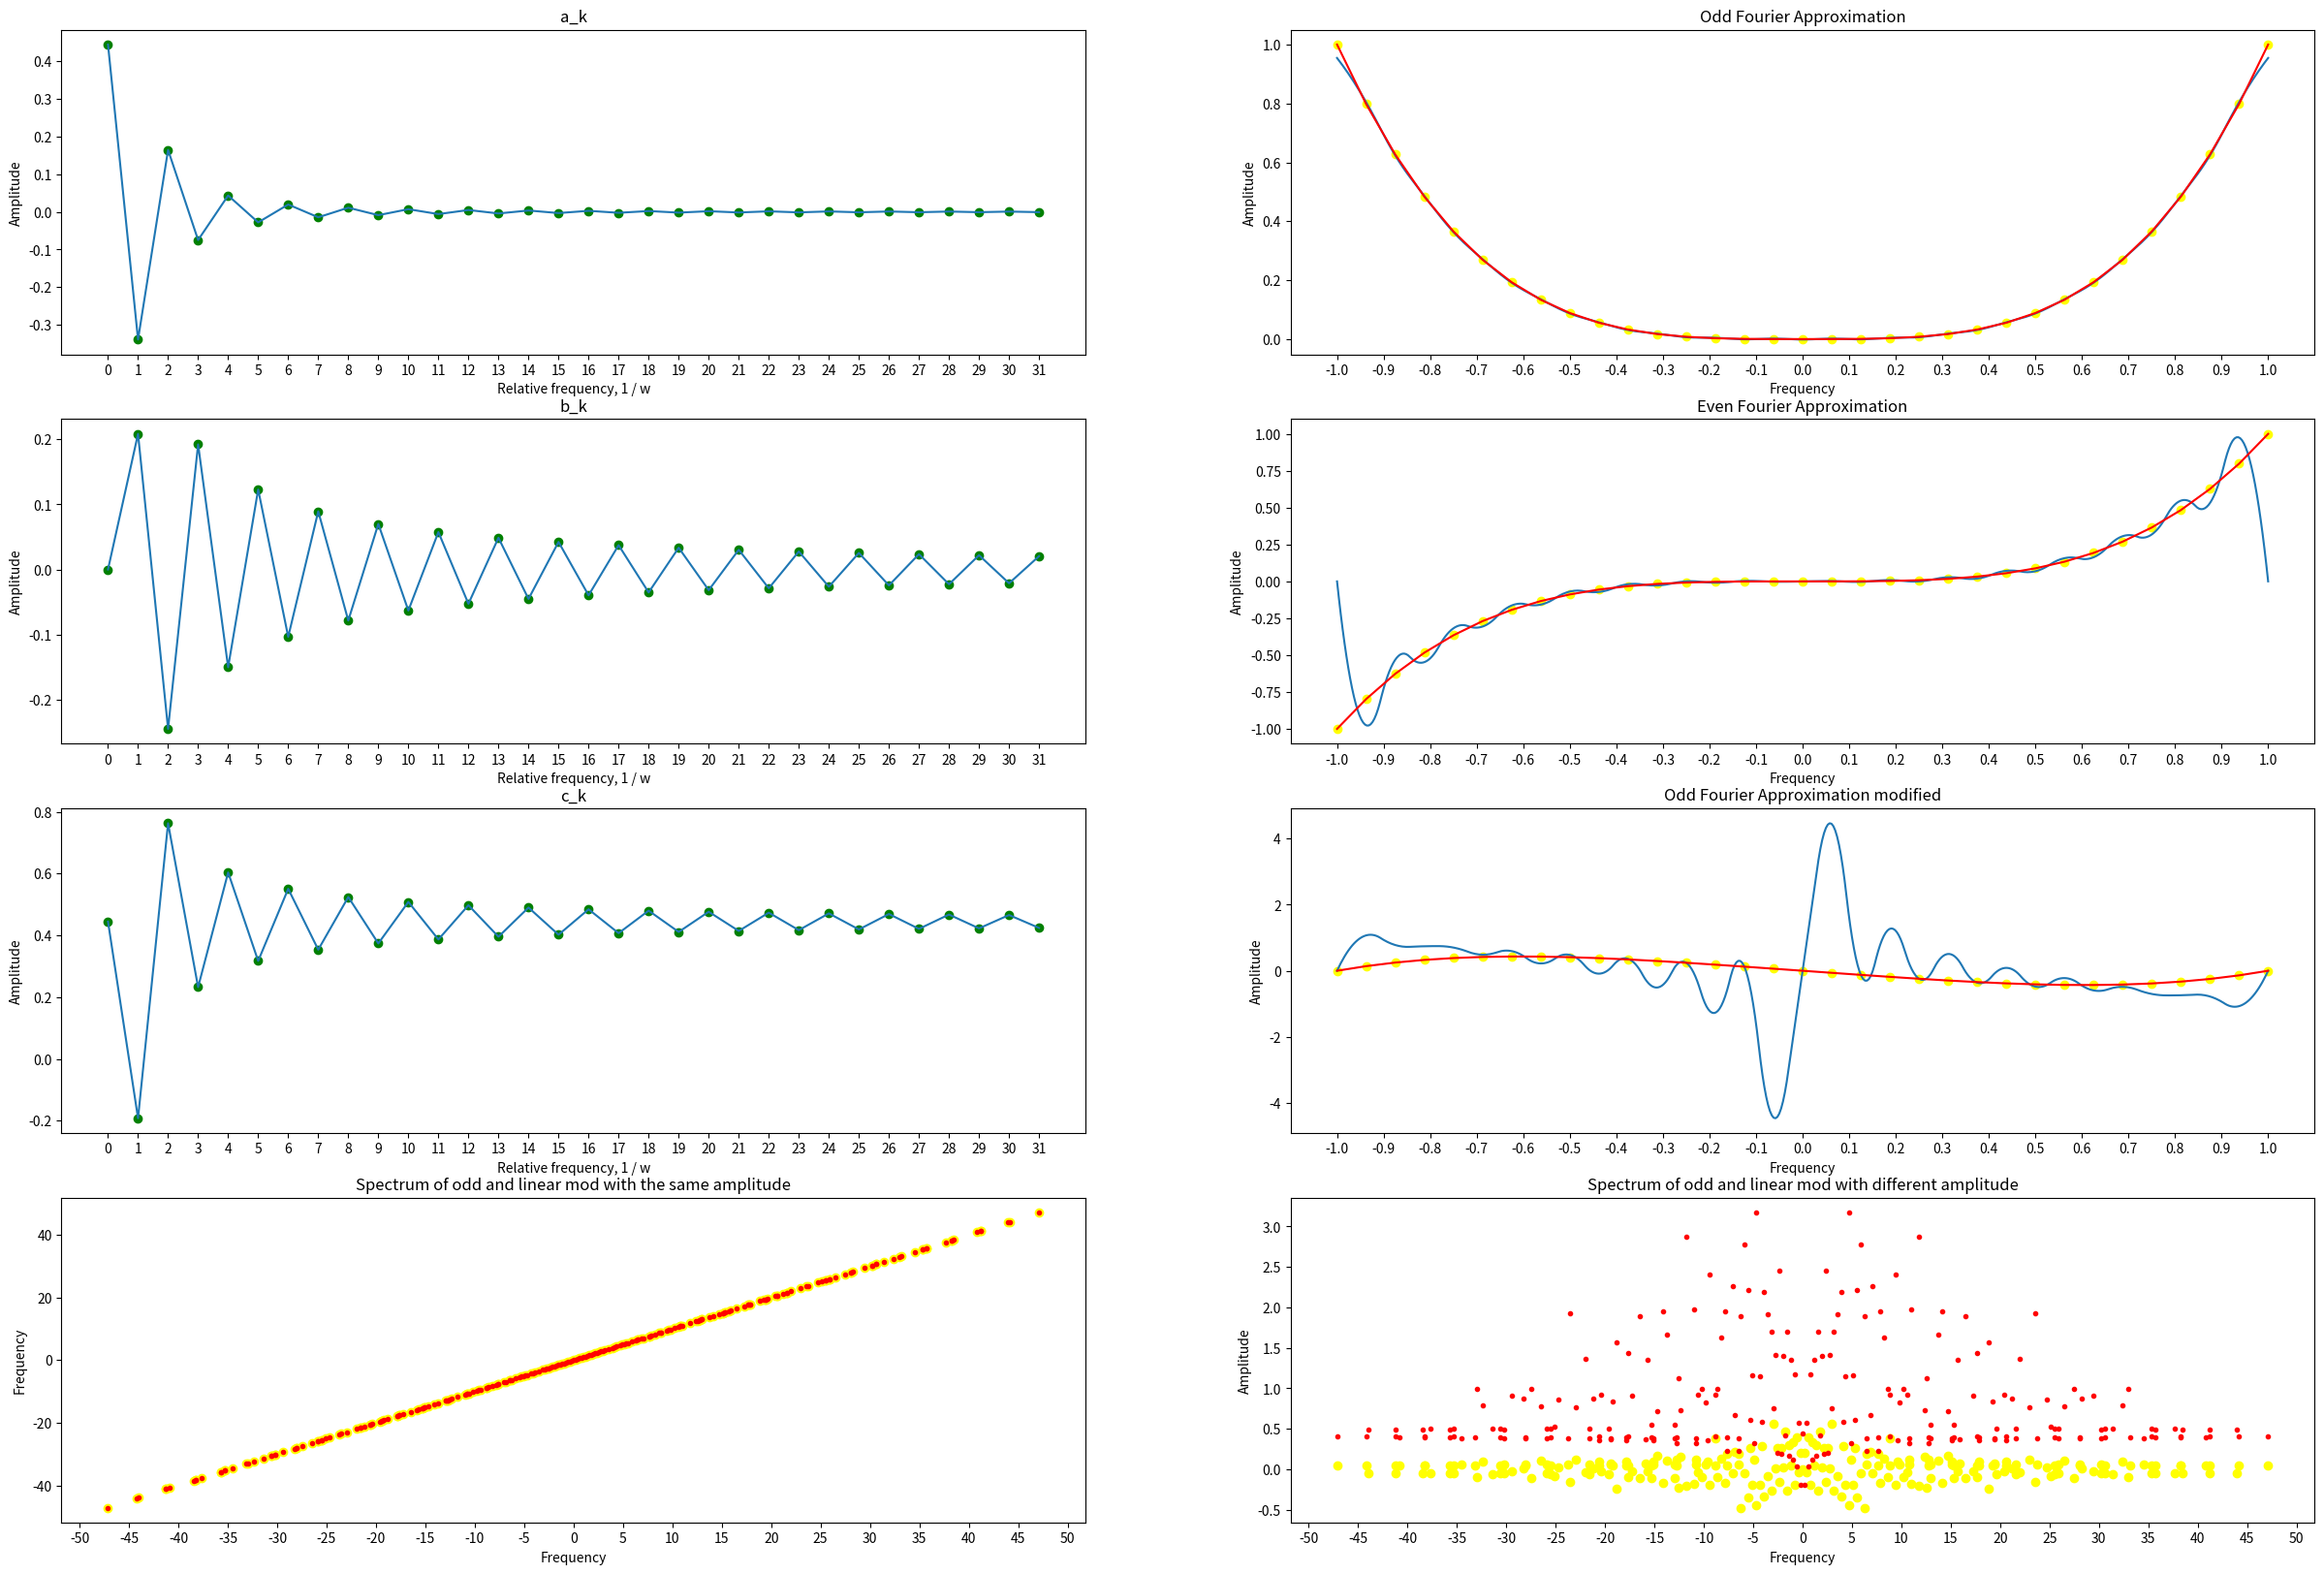

The matplotlib source for this figure:
from scipy import integrate
from scipy.interpolate import interp1d
import matplotlib.pyplot as plt
import numpy as np
import math

# Assume that working with right plane function.

# DEFINE FUNCTION AND PLOT PARAMETERS #

lower_bound = 0
upper_bound = 1
T = 2 * (upper_bound - lower_bound)  # since the function is periodical, after reflection.
L = T / 2
frequency = 2 * math.pi / T
N = 32  # Upper series bound

# It takes me a while to understand, that there will be better to use FFT instead of dict like I did.
# Nevertheless, it works fine in this cases, and I will edit my impl only if it need.
odd_spectrum = dict()
odd_linear_modified_spectrum = dict()


def init_axis(figure, pos, title_name, max_tick_number=np.arange(0, N, 1), x_name='Frequency', y_name='Amplitude'):
    axis = figure.add_subplot(pos)
    figure.add_axes(axis)
    axis.title.set_text(title_name)
    axis.set_xlabel(x_name)
    axis.set_ylabel(y_name)
    axis.set_xticks(max_tick_number)


def visualize_coefficient(amplitude_value, coefficient_range, fig, pos, title_name):
    init_axis(fig, pos + 1, title_name, x_name="Relative frequency, 1 / w")
    plt.scatter(coefficient_range, amplitude_value, color="green")
    plt.plot(coefficient_range, amplitude_value)


def get_fourier_approximation(coefficient, dot, param, max_n=N):
    res = list()
    assert (max_n <= N)
    if param == "a_k":
        for amplitude_val in dot:
            series_sum = coefficient[0] / 2
            for i in range(1, max_n):
                series_sum += coefficient[i] * math.cos(i * frequency * amplitude_val)
            res.append(series_sum)
    elif param == "b_k":
        for amplitude_val in dot:
            series_sum = 0
            odd_spectrum[0] = coefficient[0]
            for i in range(1, max_n):
                freq = i * frequency * amplitude_val
                series_sum += coefficient[i] * math.sin(freq)
                odd_spectrum[freq] = odd_spectrum.get(freq, 0) + coefficient[i]
            res.append(series_sum)
    elif param == "c_k":
        # TODO: refractoring, repeated code
        for amplitude_val in dot:
            series_sum = 0
            odd_linear_modified_spectrum[0] = coefficient[0]
            for i in range(1, max_n):
                freq = i * frequency * amplitude_val
                series_sum += coefficient[i] * math.sin(freq)
                odd_linear_modified_spectrum[freq] = odd_linear_modified_spectrum.get(freq, 0) + coefficient[i]
            res.append(series_sum)
    return res


def visualize_graph(coefficient, graph_type, fig, pos, function=None):
    incr = 2 / N
    graph_name = None
    if graph_type != "d_k" and graph_type != "e_k":
        x_value = np.arange(-upper_bound, upper_bound + incr, incr)
        res = list()
        for val in range(0, len(x_value)):
            res.append(function(x_value[val]))
        if graph_type == "a_k":
            graph_name = "Odd Fourier Approximation"
        elif graph_type == "b_k":
            graph_name = "Even Fourier Approximation"
        elif graph_type == "c_k":
            graph_name = "Odd Fourier Approximation modified"
        init_axis(fig, pos + 1, graph_name, np.arange(-upper_bound, upper_bound + 0.1, 0.1))

        # Draw approximation
        fourier = get_fourier_approximation(coefficient, x_value, graph_type, int(N / 2))
        x_new = np.linspace(x_value.min(), x_value.max(), 500)
        plt.plot(x_new, interp1d(x_value, fourier, kind='quadratic')(x_new), label="Fourier approximation")
        # plt.scatter(x_new, fourier, color="green")

        # Draw origin
        plt.scatter(x_value, res, color="yellow")
        plt.plot(x_value, res, color='red', label="Origin function")
    else:
        if graph_type == "d_k":
            init_axis(fig, pos + 1, "Spectrum of odd and linear mod with the same amplitude", np.arange(-100, 100, 5),
                      "Frequency", "Frequency")
            plt.scatter(odd_spectrum.keys(), odd_spectrum.keys(), color="yellow")
            plt.scatter(odd_linear_modified_spectrum.keys(), odd_linear_modified_spectrum.keys(), color="red",
                        marker='.')
        else:
            init_axis(fig, pos + 1, "Spectrum of odd and linear mod with different amplitude", np.arange(-100, 100, 5))
            plt.scatter(odd_spectrum.keys(), odd_spectrum.values(), color="yellow")
            plt.scatter(odd_linear_modified_spectrum.keys(), odd_linear_modified_spectrum.values(), color="red",
                        marker='.')


def get_even_reflection_function(x, n):
    return get_specific_function(x) * np.cos(n * x * frequency)


def get_odd_reflection_function(x, n):
    return get_specific_function(x) * np.sin(n * x * frequency)


def get_linear_modified_function_odd(x, n):
    return get_specific_odd_function(x) - get_specific_odd_function(lower_bound) - \
           (get_specific_odd_function(upper_bound) - get_specific_odd_function(lower_bound)) * x * np.sin(
        n * x * frequency) / upper_bound


def get_coefficient(n, coefficient_type):
    if coefficient_type == "a_k":
        return 2 * integrate.quad(get_even_reflection_function, lower_bound, upper_bound, args=n)[0] / L
    elif coefficient_type == "b_k":
        return 2 * integrate.quad(get_odd_reflection_function, lower_bound, upper_bound, args=n)[0] / L
    elif coefficient_type == "c_k":
        return 2 * integrate.quad(get_linear_modified_function_odd, lower_bound, upper_bound, args=n)[0] / L


def get_specific_function(x):
    return math.sqrt(x ** 7)
    # return math.sin(4*x) + math.sin(3*x)

# This is the experiment with different function.
# Note, that there are many spectrum in fourier series, due I'm not expansion to natural number.
# So, in this cases there are wouldn't be 3 and 4 rectangle peak.


def get_specific_even_function(x):
    return get_specific_function(x) if x > 0 else get_specific_function(-x)


def get_specific_odd_function(x):
    return get_specific_function(x) if x > 0 else -get_specific_function(-x)


def get_linear_modified_function(x):
    return get_specific_odd_function(x) - get_specific_odd_function(lower_bound) - \
           (get_specific_odd_function(upper_bound) - get_specific_odd_function(lower_bound)) * x / upper_bound


def main():
    figure = plt.figure(figsize=(30, 20))
    coefficient_range = np.arange(0, N, 1)
    pos = 420
    coefficient = ["a_k", "b_k", "c_k"]
    function = [get_specific_even_function, get_specific_odd_function, get_linear_modified_function]
    store = list()
    w = 0
    for c in coefficient:
        for i in range(0, N):
            store.append(get_coefficient(i, c))
        visualize_coefficient(store, coefficient_range, figure, pos, str(c))
        pos += 1
        visualize_graph(store, str(c), figure, pos, function[w])
        pos += 1
        store.clear()
        w += 1
    # Here we can see, that even reflection converges faster than odd. (1/k**2 vs 1/k)
    # This is relative frequency in x axis, the spectrum should be 1w,2w..etc

    # Now we have expansion into a fourier series our function by the spectrum: frequency * n * t.
    # Let's check that if we linear modify our function - nothing has changed.
    # The idea is to create dictionary [frequency] - [coefficient]
    # And then just plot graphically [frequency] - [frequency] for linear modified and usual function.
    # Also, if we plot graph [frequency] - [coefficient] then we will see the spectrum of other function.
    # The graph in this case will be different, due to different coefficient in cos/sin.

    # I will call this graph d_k and e_k
    visualize_graph(store, "d_k", figure, pos)
    pos += 1
    visualize_graph(store, "e_k", figure, pos)
    # Now (d_k) we can see that linear transform accelerate the convergence. And didn't modify the spectrum.
    # e_k show that if we project the point on the x axis then it will be the same spectrum.
    plt.show()


main()
